Dataset: data (GitHub, sined-rahkuk/CNN-classification-of-pathologic-speech). Classes: healthy, pathological.

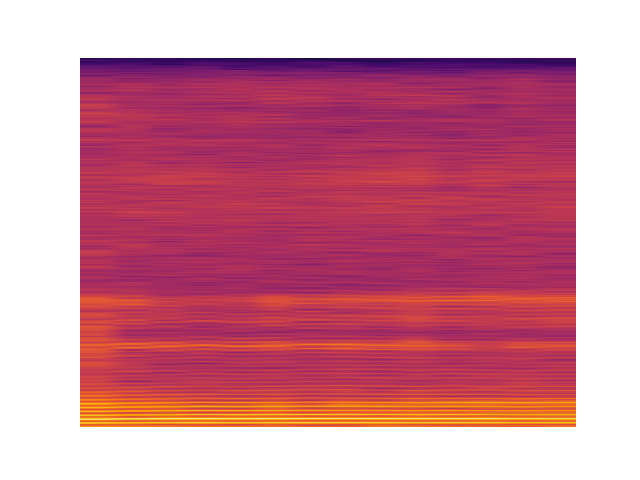
Label: pathological

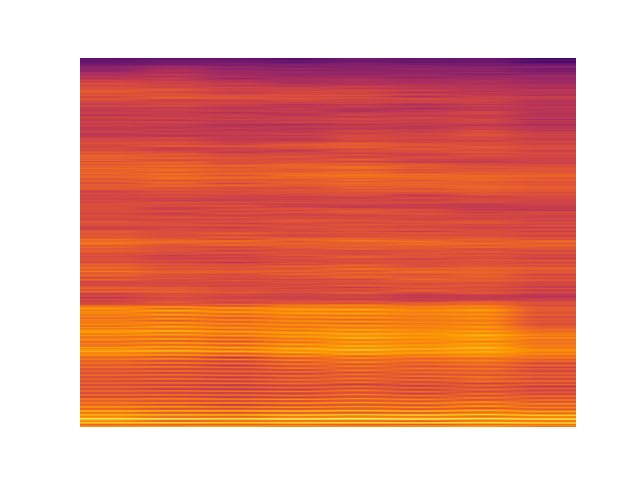
Label: healthy

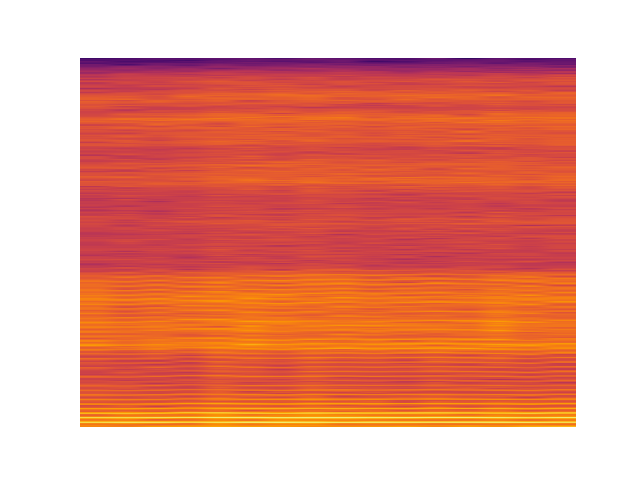
Label: healthy

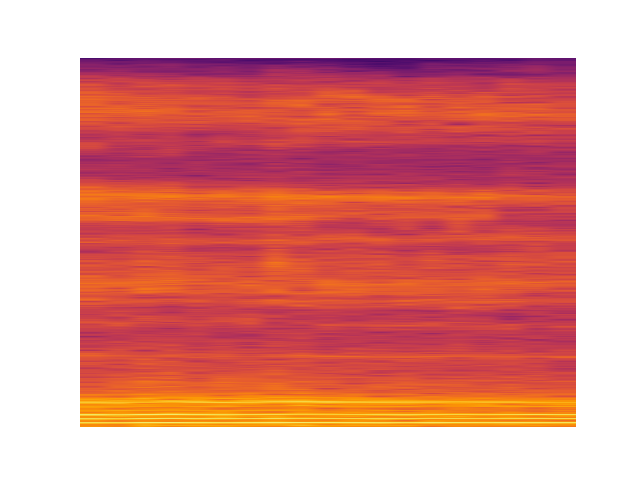
Label: pathological

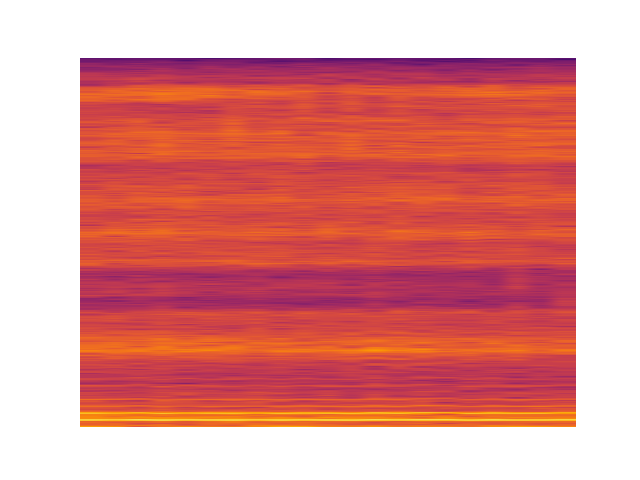
Label: pathological

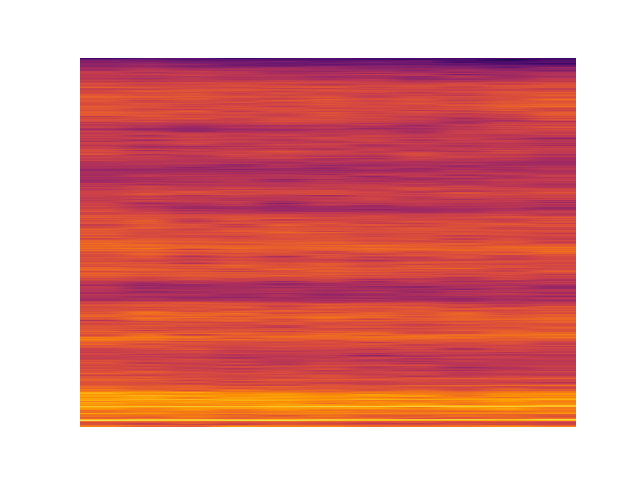
Label: pathological
